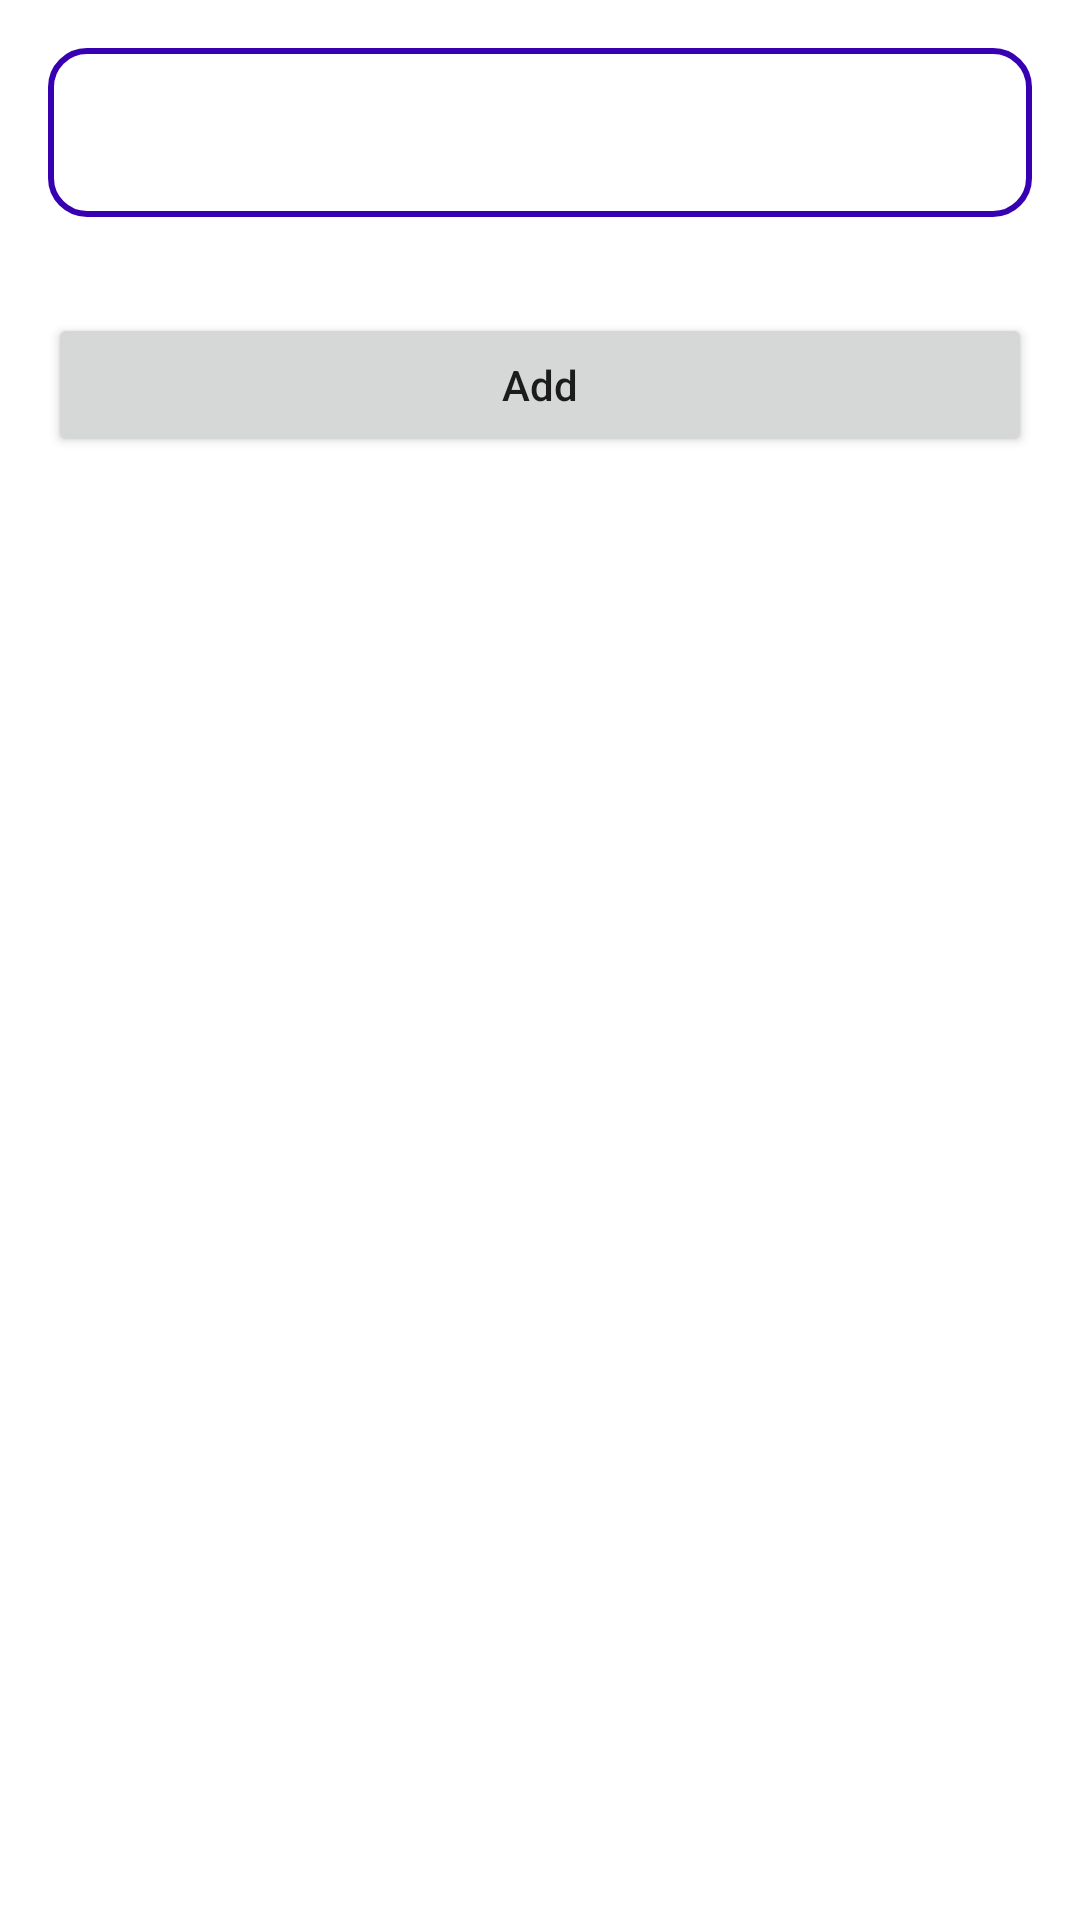

Reconstruct the res/layout file that produces this screen, plus the resources it refers to.
<!-- AndroidManifest.xml: application theme Theme.UseSQL -->
<!-- res/layout/insert_dialog.xml -->
<?xml version="1.0" encoding="utf-8"?>
<androidx.appcompat.widget.LinearLayoutCompat xmlns:android="http://schemas.android.com/apk/res/android"
    android:layout_width="match_parent"
    android:layout_height="wrap_content"
    android:orientation="vertical"
    android:padding="16dp">

    <EditText
        android:id="@+id/name_insert"
        android:background="@drawable/edit_bg"
        android:padding="16dp"
        android:layout_width="match_parent"
        android:layout_height="wrap_content" />

    <Button
        android:layout_width="match_parent"
        android:layout_height="wrap_content"
        android:id="@+id/save"
        android:text="Add"
        android:textAllCaps="false"
        android:layout_marginTop="32dp" />


</androidx.appcompat.widget.LinearLayoutCompat>
<!-- resources referenced by this layout -->
<resources>
  <!-- drawable edit_bg (drawable) -->
  <?xml version="1.0" encoding="utf-8"?>
  <shape xmlns:android="http://schemas.android.com/apk/res/android"
      android:shape="rectangle">
  
      <stroke
          android:width="2dp"
          android:color="@color/purple_700" />
  
      <corners android:radius="12dp" />
  
  </shape>
  <style name="Theme.UseSQL" parent="Theme.MaterialComponents.Light.DarkActionBar">
          
          <item name="colorPrimary">@color/purple_500</item>
          <item name="colorPrimaryVariant">@color/purple_700</item>
          <item name="colorOnPrimary">@color/white</item>
          
          <item name="colorSecondary">@color/teal_200</item>
          <item name="colorSecondaryVariant">@color/teal_700</item>
          <item name="colorOnSecondary">@color/black</item>
          
          <item name="android:statusBarColor" tools:targetApi="l">?attr/colorPrimaryVariant</item>
          
      </style>
  <color name="purple_700">#FF3700B3</color>
  <color name="purple_500">#FF6200EE</color>
  <color name="white">#FFFFFFFF</color>
  <color name="teal_200">#FF03DAC5</color>
  <color name="teal_700">#FF018786</color>
  <color name="black">#FF000000</color>
</resources>
